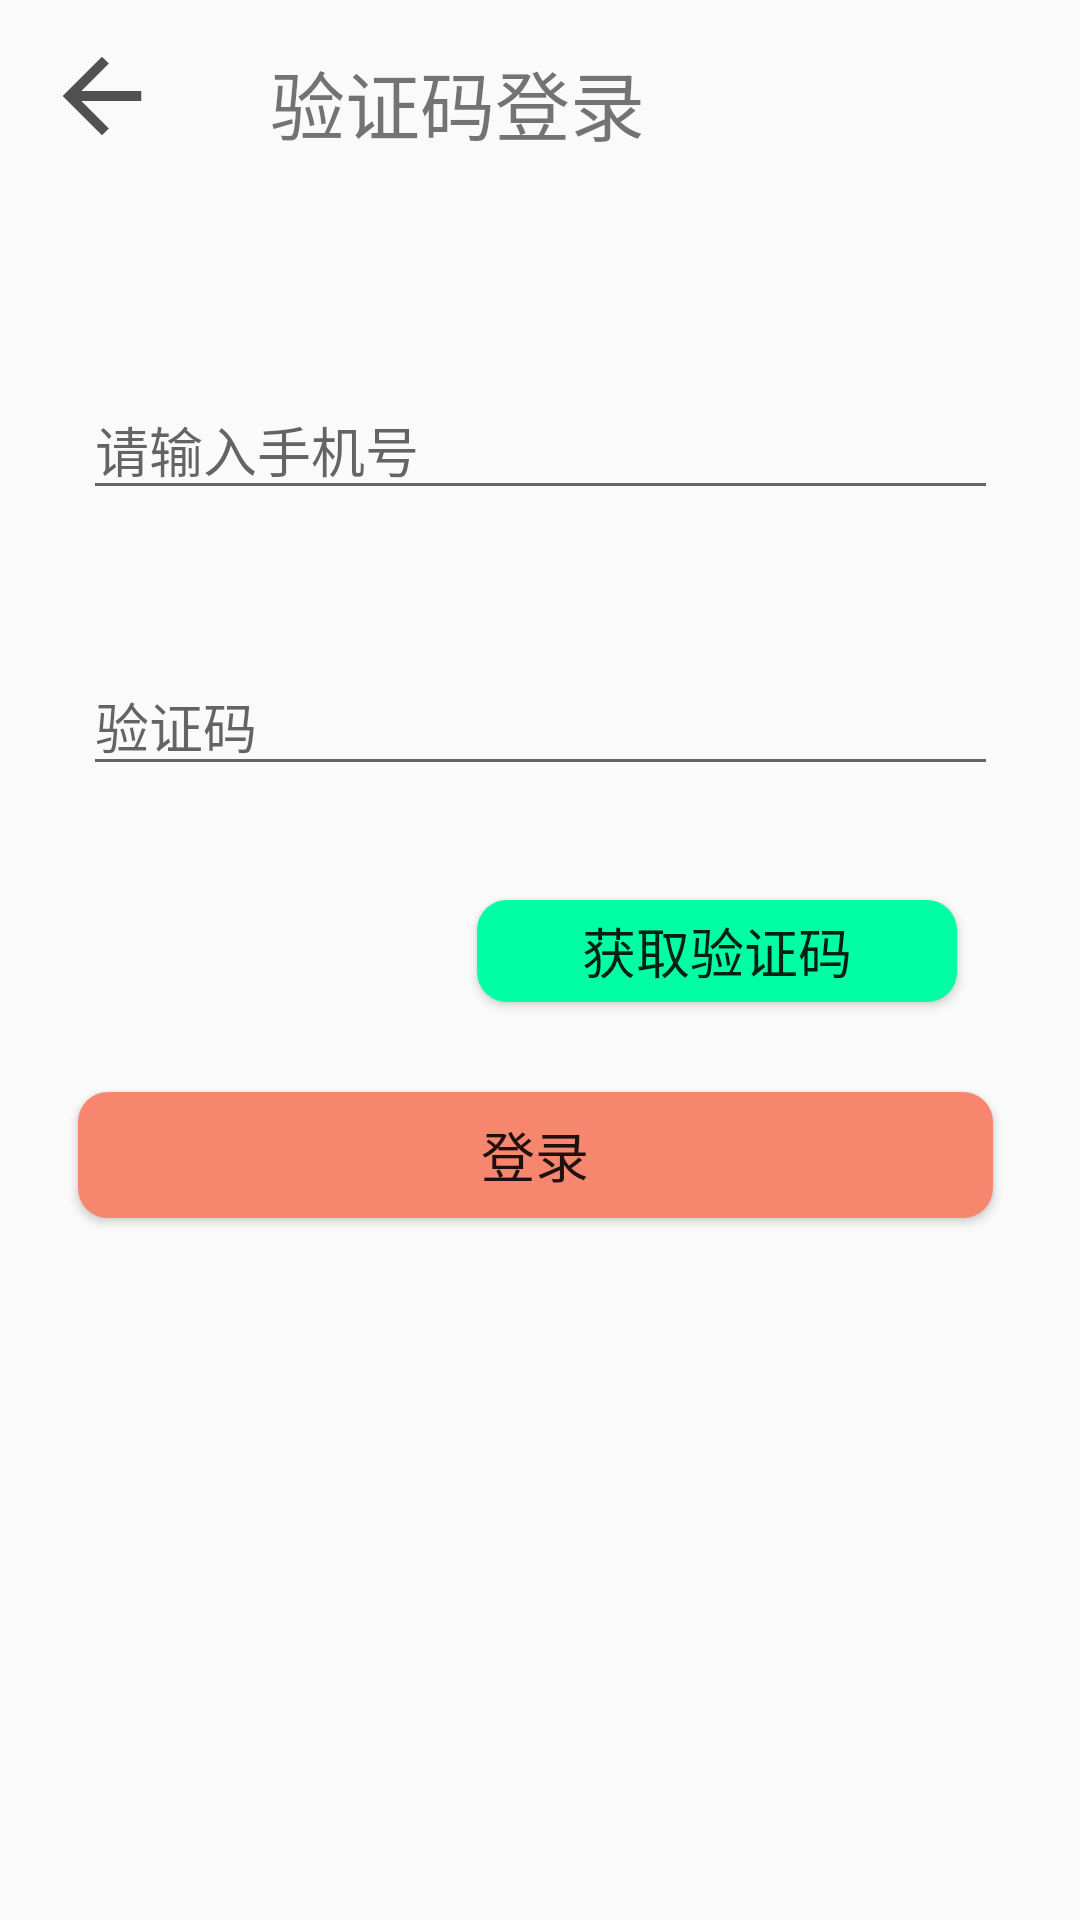

Produce the Android XML layout that renders to this screen, including the resource entries it uses.
<!-- AndroidManifest.xml: application theme Theme.English -->
<!-- res/layout/login_by_code.xml -->
<?xml version="1.0" encoding="utf-8"?>
<androidx.constraintlayout.widget.ConstraintLayout xmlns:android="http://schemas.android.com/apk/res/android"
    xmlns:app="http://schemas.android.com/apk/res-auto"
    android:layout_width="match_parent"
    android:layout_height="match_parent">

    <ImageButton
        android:id="@+id/imageButton7"
        android:layout_width="32dp"
        android:layout_height="32dp"
        android:layout_marginStart="18dp"
        android:layout_marginTop="16dp"
        android:background="@drawable/back"
        app:layout_constraintStart_toStartOf="parent"
        app:layout_constraintTop_toTopOf="parent" />

    <TextView
        android:id="@+id/textView7"
        android:layout_width="wrap_content"
        android:layout_height="wrap_content"
        android:layout_marginStart="90dp"
        android:layout_marginTop="16dp"
        android:inputType="number"
        android:text="@string/login_code"
        android:textSize="25dp"
        app:layout_constraintStart_toStartOf="parent"
        app:layout_constraintTop_toTopOf="parent" />

    <EditText
        android:id="@+id/et10"
        android:layout_width="305dp"
        android:layout_height="42dp"
        android:layout_marginTop="128dp"
        android:hint="@string/phone"
        android:inputType="number"
        app:layout_constraintEnd_toEndOf="parent"
        app:layout_constraintStart_toStartOf="parent"
        app:layout_constraintTop_toTopOf="parent" />

    <EditText
        android:id="@+id/et11"
        android:layout_width="305dp"
        android:layout_height="42dp"
        android:layout_marginTop="220dp"
        android:hint="@string/code"
        android:inputType="number"
        app:layout_constraintEnd_toEndOf="parent"
        app:layout_constraintStart_toStartOf="parent"
        app:layout_constraintTop_toTopOf="parent" />

    <Button
        android:id="@+id/button12"
        android:layout_width="305dp"
        android:layout_height="42dp"
        android:layout_marginTop="364dp"
        android:background="@drawable/see_button"
        android:text="@string/login"
        android:textSize="18dp"
        app:layout_constraintEnd_toEndOf="parent"
        app:layout_constraintHorizontal_bias="0.471"
        app:layout_constraintStart_toStartOf="parent"
        app:layout_constraintTop_toTopOf="parent" />

    <Button
        android:id="@+id/button11"
        android:layout_width="160dp"
        android:layout_height="34dp"
        android:layout_marginStart="32dp"
        android:layout_marginTop="300dp"
        android:background="@drawable/code_login_button"
        android:text="@string/get_num"
        android:textSize="18dp"
        app:layout_constraintEnd_toEndOf="parent"
        app:layout_constraintHorizontal_bias="0.755"
        app:layout_constraintStart_toStartOf="parent"
        app:layout_constraintTop_toTopOf="parent" />

</androidx.constraintlayout.widget.ConstraintLayout>
<!-- resources referenced by this layout -->
<resources>
  <!-- drawable back (drawable) -->
  <?xml version="1.0" encoding="utf-8"?>
  <vector xmlns:android="http://schemas.android.com/apk/res/android"
      android:width="1024dp"
      android:height="1024dp"
      android:viewportWidth="1024"
      android:viewportHeight="1024">
  
      <path
          android:fillColor="#515151"
          android:pathData="M930.851,459.35 L291.653,459.35 L585.057,165.95 L511.707,92.5994
  L92.5596,511.748 L511.709,930.891 L585.059,857.54 L291.654,564.14
  L930.852,564.139 L930.852,459.35 L930.851,459.35 L930.851,459.35 Z
  M930.851,459.35" />
  </vector>
  <!-- drawable code_login_button (drawable) -->
  <?xml version="1.0" encoding="UTF-8"?>
  <shape
      xmlns:android="http://schemas.android.com/apk/res/android"
      android:shape="rectangle">
      
      <solid android:color="#00ffa5" />
  
      
      <corners android:radius="10dp" />
  </shape>
  <!-- drawable see_button (drawable) -->
  <?xml version="1.0" encoding="UTF-8"?>
  <shape
      xmlns:android="http://schemas.android.com/apk/res/android"
      android:shape="rectangle">
      
      <solid android:color="@color/guide_three" />
  
      
      <corners android:radius="10dp" />
  </shape>
  <string name="code">验证码</string>
  <string name="get_num">获取验证码</string>
  <string name="login">登录</string>
  <string name="login_code">验证码登录</string>
  <string name="phone">请输入手机号</string>
  <style name="Theme.English" parent="Theme.AppCompat.Light.NoActionBar">
          
          <item name="colorPrimary">@color/purple_500</item>
          <item name="colorPrimaryVariant">@color/purple_700</item>
          <item name="colorOnPrimary">@color/white</item>
          
          <item name="colorSecondary">@color/teal_200</item>
          <item name="colorSecondaryVariant">@color/teal_700</item>
          <item name="colorOnSecondary">@color/black</item>
          
          <item name="android:statusBarColor">?attr/colorPrimaryVariant</item>
          
      </style>
  <color name="guide_three">#f6866e</color>
  <color name="purple_500">#FF6200EE</color>
  <color name="purple_700">#FF3700B3</color>
  <color name="white">#FFFFFFFF</color>
  <color name="teal_200">#FF03DAC5</color>
  <color name="teal_700">#FF018786</color>
  <color name="black">#FF000000</color>
</resources>
